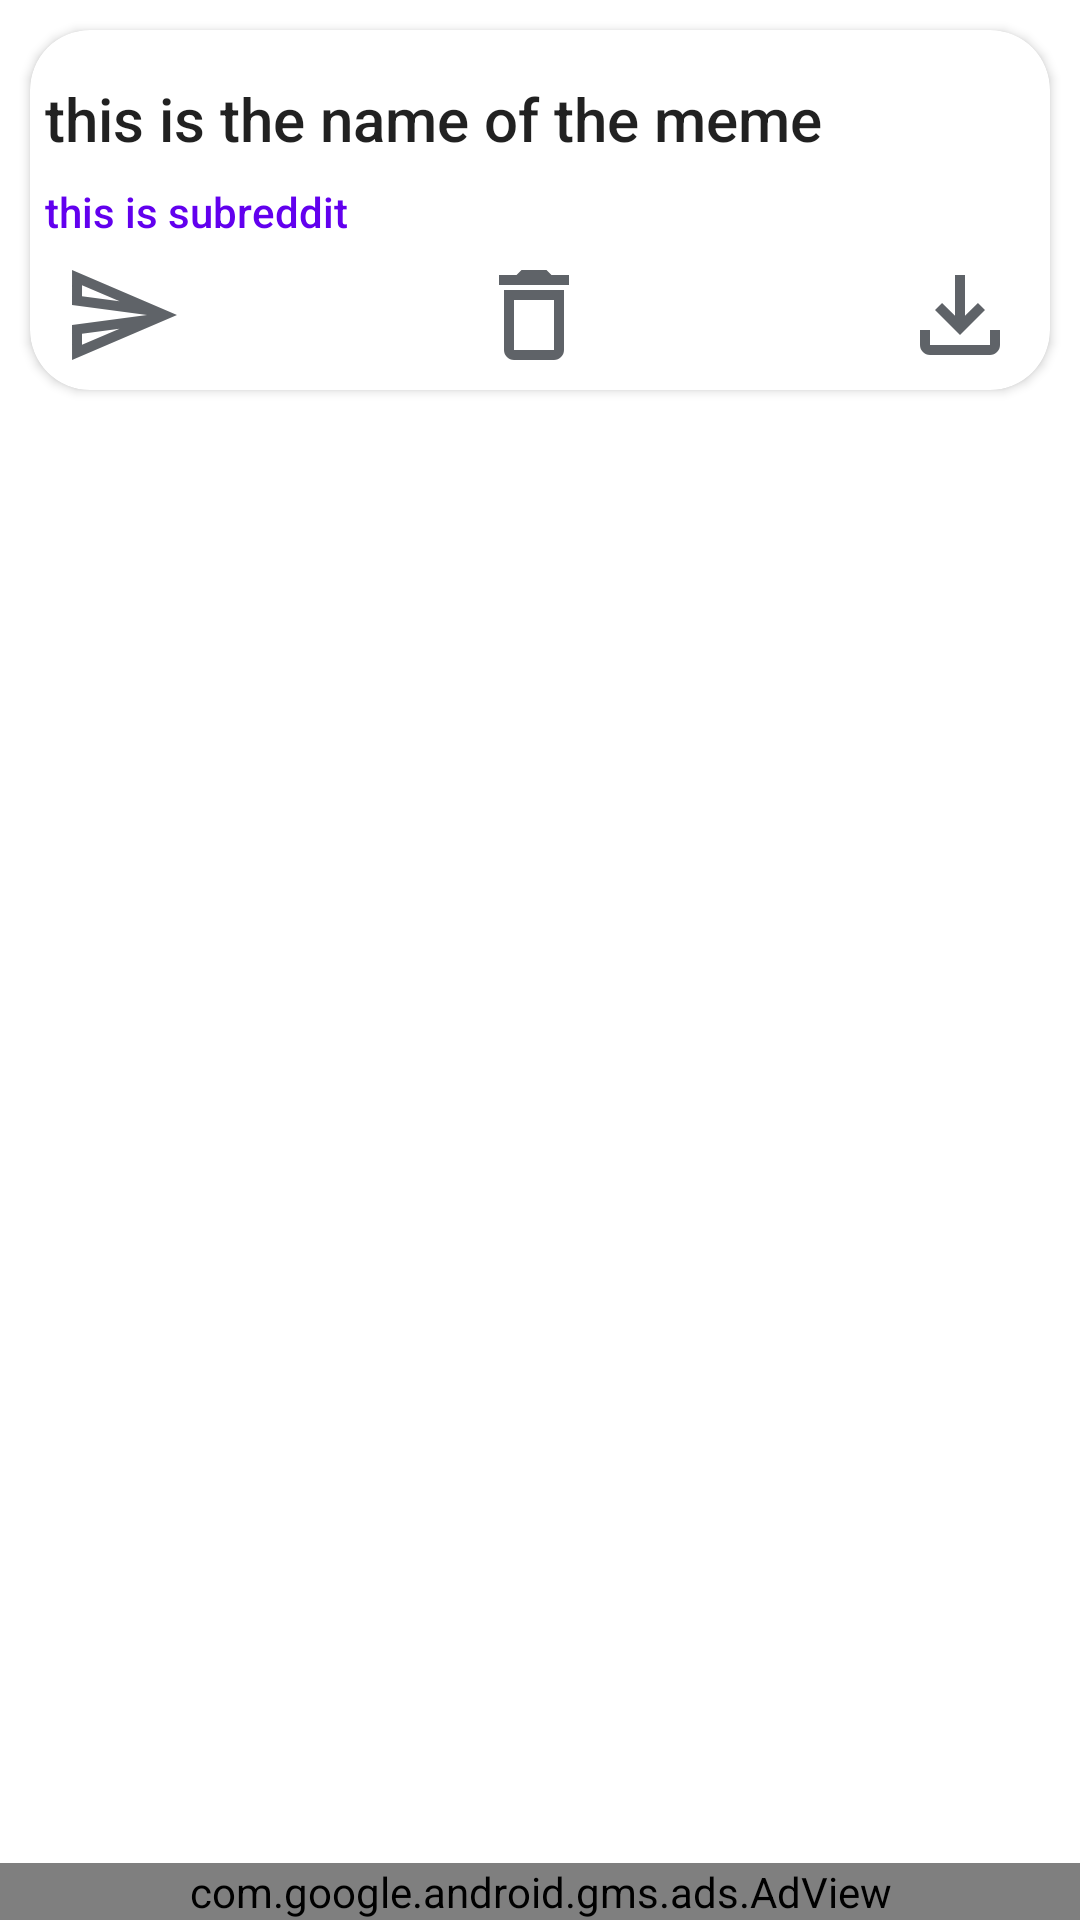

Write the Android layout XML for this screen, with the resource values it uses.
<!-- AndroidManifest.xml: application theme Theme.memeit -->
<!-- res/layout/reddit_meme_content.xml -->
<?xml version="1.0" encoding="utf-8"?>
<FrameLayout xmlns:app="http://schemas.android.com/apk/res-auto"
    android:layout_width="match_parent"
    android:layout_height="wrap_content"
    xmlns:android="http://schemas.android.com/apk/res/android">
    <RelativeLayout
        android:id="@+id/coordinatorLayout2"
        android:layout_width="match_parent"
        android:layout_height="wrap_content"
        android:layout_marginBottom="50dp"
        app:layout_constraintBottom_toBottomOf="parent"
        app:layout_constraintEnd_toEndOf="parent"
        app:layout_constraintStart_toStartOf="parent"
        app:layout_constraintTop_toTopOf="parent">


        <androidx.cardview.widget.CardView
            android:id="@+id/MemeCard"
            android:layout_width="match_parent"
            android:layout_height="wrap_content"
            android:elevation="20dp"
            android:layout_margin="10dp"
            app:cardCornerRadius="20dp"
            app:layout_constraintBottom_toBottomOf="parent"
            app:layout_constraintEnd_toEndOf="parent"
            app:layout_constraintStart_toStartOf="parent"
            app:layout_constraintTop_toTopOf="parent">

            <LinearLayout
                android:layout_width="match_parent"
                android:layout_height="match_parent"
                android:orientation="vertical">

                <ImageView
                    android:id="@+id/MemeImage"
                    android:layout_width="match_parent"
                    android:layout_height="wrap_content"
                    android:adjustViewBounds="true"
                    android:src="@drawable/boy"
                    android:contentDescription="@string/this_does_something" />

                <TextView
                    android:id="@+id/MemeName"
                    style="@style/TextAppearance.AppCompat.Title"
                    android:layout_width="match_parent"
                    android:layout_height="wrap_content"
                    android:layout_marginTop="16dp"
                    android:paddingStart="5dp"
                    android:paddingEnd="0dp"
                    android:ellipsize="end"
                    android:maxLines="1"
                    android:text="@string/this_is_the_name_of_the_meme" />

                <TextView
                    android:id="@+id/Subreddit"
                    style="@style/TextAppearance.AppCompat.Body2"
                    android:layout_width="match_parent"
                    android:layout_height="wrap_content"
                    android:layout_marginTop="8dp"
                    android:paddingStart="5dp"
                    android:paddingEnd="0dp"
                    android:ellipsize="end"
                    android:maxLines="1"
                    android:text="@string/this_is_subreddit"
                    android:textColor="@color/purple_500" />


                <androidx.constraintlayout.widget.ConstraintLayout
                    android:layout_width="match_parent"
                    android:layout_height="wrap_content"
                    android:layout_marginTop="5dp"
                    android:layout_marginBottom="5dp">

                    <ImageView
                        android:id="@+id/ShareButton"
                        android:layout_width="40dp"
                        android:layout_height="40dp"
                        android:layout_marginStart="10dp"
                        android:contentDescription="@string/this_does_something"
                        android:src="@drawable/ic_send_black_36dp"
                        app:layout_constraintBottom_toBottomOf="parent"
                        app:layout_constraintEnd_toStartOf="@+id/DeleteMemeCard"
                        app:layout_constraintHorizontal_bias="0.008"
                        app:layout_constraintStart_toStartOf="parent"
                        app:layout_constraintTop_toTopOf="parent"
                        app:layout_constraintVertical_bias="0.0" />


                    <ImageView
                        android:id="@+id/DeleteMemeCard"
                        android:layout_width="40dp"
                        android:layout_height="40dp"
                        android:contentDescription="@string/this_does_something"
                        android:src="@drawable/ic_delete_black_36dp"
                        app:layout_constraintBottom_toBottomOf="parent"
                        app:layout_constraintEnd_toStartOf="@+id/DownloadButton"
                        app:layout_constraintHorizontal_bias="0.592"
                        app:layout_constraintStart_toStartOf="parent"
                        app:layout_constraintTop_toTopOf="parent"
                        app:layout_constraintVertical_bias="0.0" />

                    <ImageView
                        android:id="@+id/DownloadButton"
                        android:layout_width="40dp"
                        android:layout_height="40dp"
                        android:layout_marginEnd="10dp"
                        android:contentDescription="@string/this_does_something"
                        android:src="@drawable/ic_file_download_black_36dp"
                        app:layout_constraintBottom_toBottomOf="parent"
                        app:layout_constraintEnd_toEndOf="parent"
                        app:layout_constraintHorizontal_bias="1.0"
                        app:layout_constraintStart_toStartOf="parent"
                        app:layout_constraintTop_toTopOf="parent" />

                </androidx.constraintlayout.widget.ConstraintLayout>


            </LinearLayout>

        </androidx.cardview.widget.CardView>


    </RelativeLayout>

    <com.google.android.gms.ads.AdView
        android:id="@+id/adView"
        android:layout_width="match_parent"
        android:layout_height="wrap_content"
        android:layout_gravity="bottom"
        app:adSize="BANNER"
        app:adUnitId="ca-app-pub-3940256099942544/6300978111"
        app:layout_constraintBottom_toBottomOf="@+id/coordinatorLayout2"
        app:layout_constraintEnd_toEndOf="parent"
        app:layout_constraintStart_toStartOf="parent"
        app:layout_constraintTop_toTopOf="parent" />
</FrameLayout>
<!-- resources referenced by this layout -->
<resources>
  <color name="purple_500">#FF6200EE</color>
  <!-- drawable ic_delete_black_36dp (drawable) -->
  <vector xmlns:android="http://schemas.android.com/apk/res/android"
      android:width="36dp"
      android:height="36dp"
      android:viewportWidth="24"
      android:viewportHeight="24"
      android:tint="?attr/background">
    <path
        android:pathData="M16,9v10H8V9h8m-1.5,-6h-5l-1,1H5v2h14V4h-3.5l-1,-1zM18,7H6v12c0,1.1 0.9,2 2,2h8c1.1,0 2,-0.9 2,-2V7z"
        android:fillColor="#000000"/>
  </vector>
  <!-- drawable ic_file_download_black_36dp (drawable) -->
  <vector xmlns:android="http://schemas.android.com/apk/res/android"
      android:width="36dp"
      android:height="36dp"
      android:viewportWidth="24"
      android:viewportHeight="24"
      android:tint="?attr/background">
    <path
        android:pathData="M18,15v3H6v-3H4v3c0,1.1 0.9,2 2,2h12c1.1,0 2,-0.9 2,-2v-3H18zM17,11l-1.41,-1.41L13,12.17V4h-2v8.17L8.41,9.59L7,11l5,5L17,11z"
        android:fillColor="#000000"/>
  </vector>
  <!-- drawable ic_send_black_36dp (drawable) -->
  <vector xmlns:android="http://schemas.android.com/apk/res/android"
      android:width="36dp"
      android:height="36dp"
      android:viewportWidth="24"
      android:viewportHeight="24"
      android:tint="?attr/background">
    <path
        android:pathData="M4.01,6.03l7.51,3.22 -7.52,-1 0.01,-2.22m7.5,8.72L4,17.97v-2.22l7.51,-1M2.01,3L2,10l15,2 -15,2 0.01,7L23,12 2.01,3z"
        android:fillColor="#000000"/>
  </vector>
  <string name="this_does_something" />
  <string name="this_is_subreddit">this is subreddit</string>
  <string name="this_is_the_name_of_the_meme">this is the name of the meme</string>
  <style name="Theme.memeit" parent="Theme.MaterialComponents.DayNight.NoActionBar">
          
          <item name="colorPrimary">#FF00C7</item>
          <item name="colorPrimaryVariant">#6A1ECB</item>
          <item name="colorOnPrimary">@color/PrimaryVarient</item>
          
          <item name="colorSecondary">#F5EAF4</item>
          <item name="color">@color/teal_200</item>
          <item name="colorSecondaryVariant">#FCFCFC</item>
          <item name="background">@color/MainColorDark</item>
          <item name="colorOnBackground">@color/darkTheme</item>
          <item name="colorBackgroundFloating">@color/white</item>
          <item name="colorAccent">#FF00C7</item>
          
          <item name="android:statusBarColor" tools:targetApi="l">#C60087</item>
          
      </style>
  <color name="PrimaryVarient">#B300FF</color>
  <color name="teal_200">#FF03DAC5</color>
  <color name="MainColorDark">#5F6368</color>
  <color name="darkTheme">#000000</color>
  <color name="white">#FFFFFF</color>
</resources>
